Run: headless pygame with SDL's dummy video driver; simulated clock (each Clock.tick advances the game by its frame time, no real sleeping); random seed 0; keys injected as events and as key.get_pressed() state; mouse plan: one left click at the window centre at the start of phase 2, then a move to the lower-right quarter at the start of phase 3.
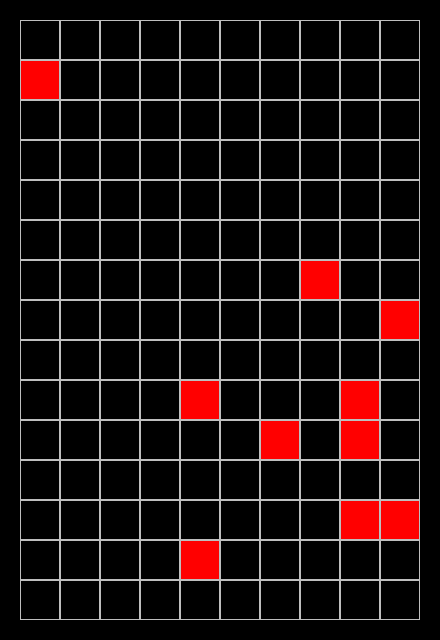
Frame 1 of 4 · flips 1–60 · no input
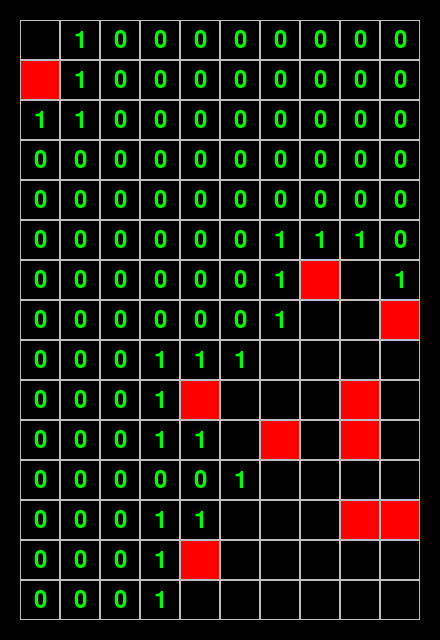
Frame 2 of 4 · flips 61–180 · clicked the window centre · tapped SPACE, RETURN · held RIGHT (→), D
Frame 3 of 4 · flips 181–300 · moved the mouse to the lower-right quarter · held DOWN (↓), S · screen unchanged from frame 2, image omitted
Frame 4 of 4 · flips 301–420 · held LEFT (←), A, UP (↑), W · screen unchanged from frame 3, image omitted

The pygame program that drew these frames:

from random import choice

import pygame

pygame.init()


class Board:
    def __init__(self, w, h):
        self.w = w
        self.h = h
        self.board = [[-1] * w for i in range(h)]
        self.left = 10
        self.right = 10
        self.cell_size = 30

    def set_view(self, left, top, cell_size):
        self.left = left
        self.top = top
        self.cell_size = cell_size

    def get_cell(self, mouse_pos):
        x_pos, y_pos = mouse_pos
        x = (x_pos - self.left) // self.cell_size
        y = (y_pos - self.left) // self.cell_size
        if 0 <= x < self.w and 0 <= y <= self.h - 1:
            return x, y

        return None

    def process_click(self, mouse_pos):
        cell = self.get_cell(mouse_pos)
        if cell:
            self.open_cell(cell)
            for i in range(self.h):
                for j in range(self.w):
                    if self.board[i][j] == -10:
                        self.board[i][j] = 0


class Minesweeper(Board):
    def __init__(self, w, h, mines):
        super().__init__(w, h)
        poses = []
        for i in range(h):
            for j in range(w):
                poses.append((i, j))

        for _ in range(mines):
            pos = choice(poses)
            self.board[pos[0]][pos[1]] = 10
            poses.remove(pos)

    def render(self, screen):
        for y in range(self.h):
            for x in range(self.w):
                if self.board[y][x] == 10:
                    pygame.draw.rect(screen, pygame.Color((255, 0, 0)),
                                     (x * self.cell_size + self.left, y * self.cell_size + self.top,
                                      self.cell_size, self.cell_size))
                elif 0 <= self.board[y][x] <= 9:
                    f = pygame.font.Font(None, 35)
                    sc_text = f.render(str(self.board[y][x]), 1, pygame.Color(0, 255, 0))
                    x_coord = x * self.cell_size + self.cell_size / 2 + self.left
                    y_coord = y * self.cell_size + self.cell_size / 2 + self.top
                    pos = sc_text.get_rect(center=(x_coord, y_coord))
                    screen.blit(sc_text, pos)

                pygame.draw.rect(screen, pygame.Color((190, 190, 190)),
                                 (x * self.cell_size + self.left, y * self.cell_size + self.top,
                                  self.cell_size, self.cell_size), 1)

    def open_cell(self, cell):
        x, y = cell
        if self.board[y][x] == 10 or self.board[y][x] == -10:
            return
        around = 0
        cells = self.cells_around(x, y)
        for c in cells:
            if self.board[c[0]][c[1]] == 10:
                around += 1
        if around == 0:
            self.board[y][x] = -10
            if x < self.w - 1:
                self.open_cell((x + 1, y))
            if x > 0:
                self.open_cell((x - 1, y))
            if y < self.h - 1:
                self.open_cell((x, y + 1))
            if y > 0:
                self.open_cell((x, y - 1))
        else:
            self.board[y][x] = around

    def cells_around(self, j, i):
        cells = []
        if i > 0 and j > 0:
            cells.append((i - 1, j - 1))
        if i > 0:
            cells.append((i - 1, j))
        if i > 0 and j < self.w - 1:
            cells.append((i - 1, j + 1))
        if j > 0:
            cells.append((i, j - 1))
        if j < self.w - 1:
            cells.append((i, j + 1))
        if i < self.h - 1 and j > 0:
            cells.append((i + 1, j - 1))
        if i < self.h - 1:
            cells.append((i + 1, j))
        if i < self.h - 1 and j < self.w - 1:
            cells.append((i + 1, j + 1))
        return cells


size = 440, 640
screen = pygame.display.set_mode(size)
FPS = 60
clock = pygame.time.Clock()

board = Minesweeper(10, 15, 10)
board.set_view(20, 20, 40)
run = True
while run:
    for event in pygame.event.get():
        if event.type == pygame.QUIT:
            run = False
        if event.type == pygame.MOUSEBUTTONDOWN:
            if event.button == 1:
                board.process_click(event.pos)

    screen.fill((0, 0, 0))
    board.render(screen)
    clock.tick(FPS)
    pygame.display.flip()

pygame.quit()
